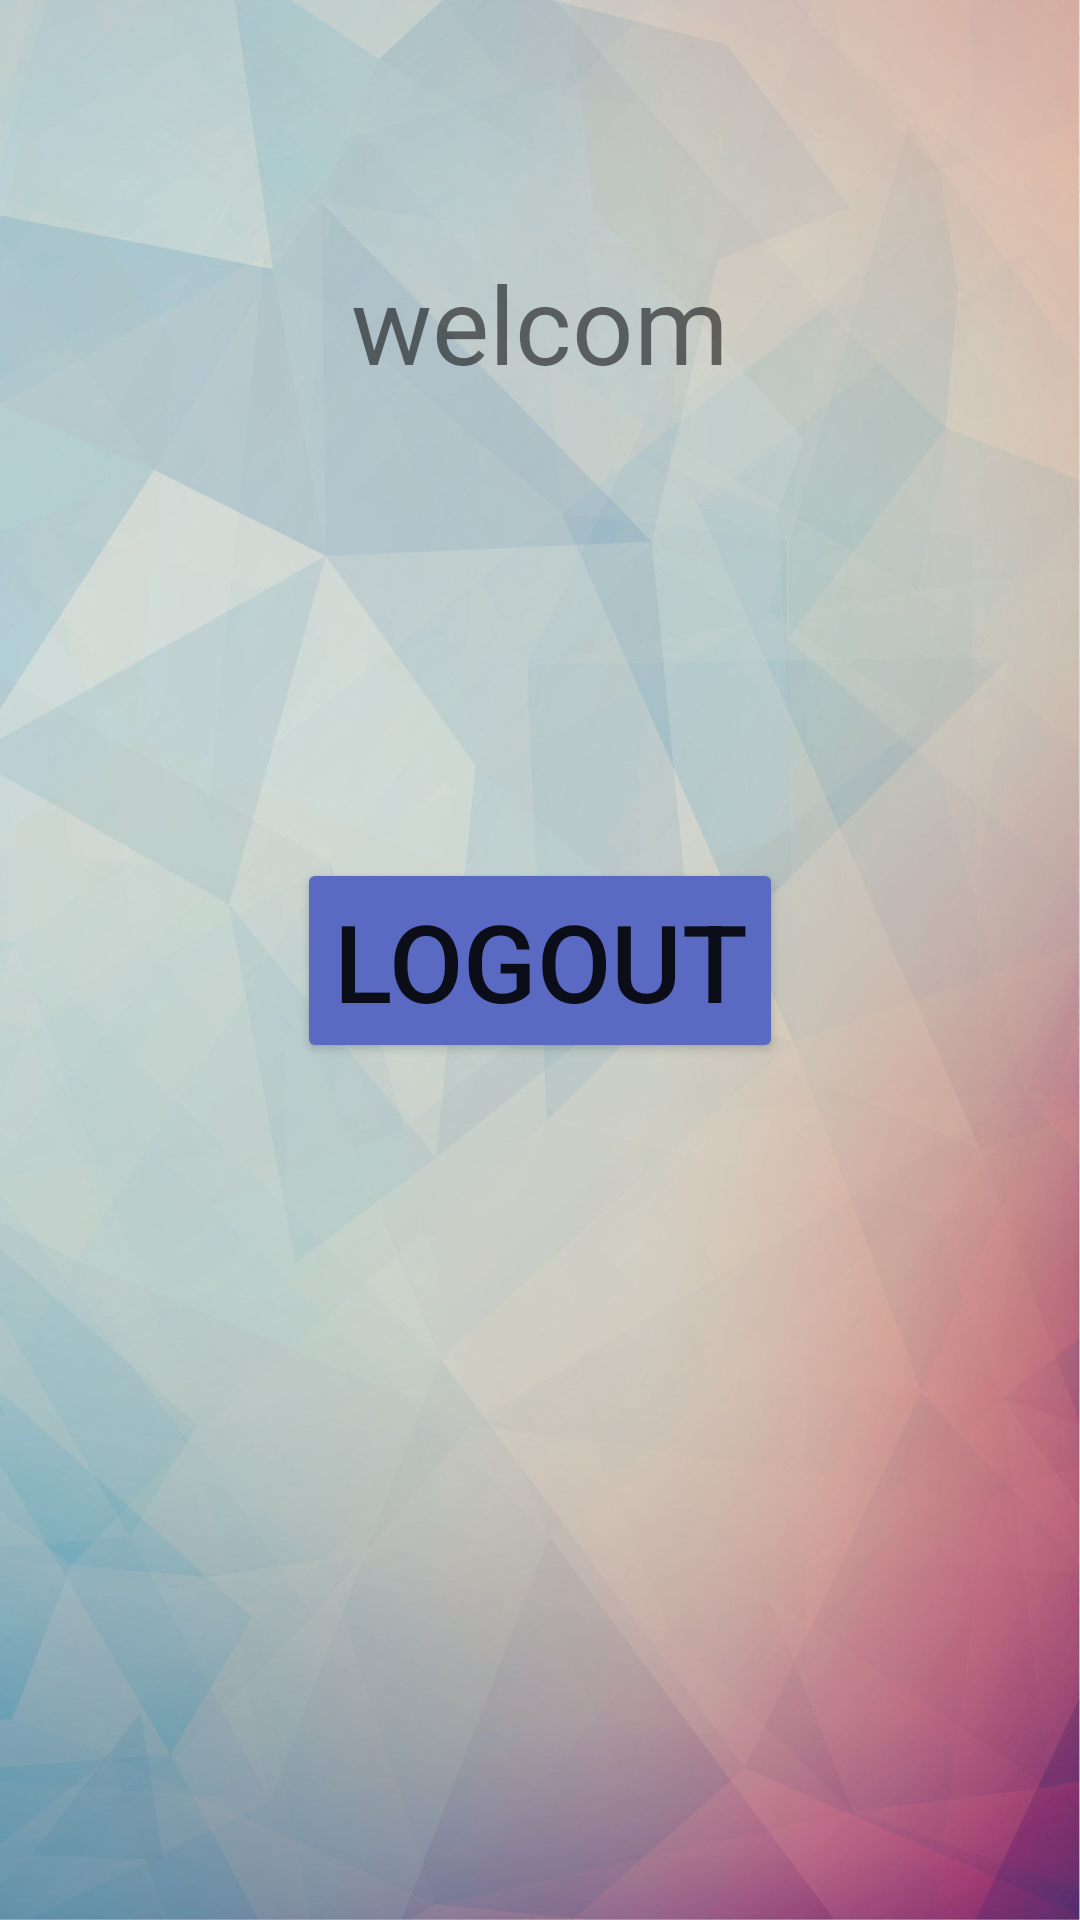

Write the Android layout XML for this screen, with the resource values it uses.
<!-- AndroidManifest.xml: application theme Theme.ManageIn -->
<!-- res/layout/activity_wellcome.xml -->
<?xml version="1.0" encoding="utf-8"?>
<androidx.constraintlayout.widget.ConstraintLayout xmlns:android="http://schemas.android.com/apk/res/android"
    xmlns:app="http://schemas.android.com/apk/res-auto"
    xmlns:tools="http://schemas.android.com/tools"
    android:layout_width="match_parent"
    android:layout_height="match_parent"
    tools:context=".wellcomeActivity"
    android:background="@drawable/background">

    <TextView
        android:id="@+id/textView2"
        android:layout_width="wrap_content"
        android:layout_height="wrap_content"
        android:text="welcom"
        android:textSize="36sp"
        app:layout_constraintBottom_toBottomOf="parent"
        app:layout_constraintEnd_toEndOf="parent"
        app:layout_constraintStart_toStartOf="parent"
        app:layout_constraintTop_toTopOf="parent"
        app:layout_constraintVertical_bias="0.141" />

    <Button
        android:id="@+id/logout"
        android:layout_width="wrap_content"
        android:layout_height="wrap_content"
        android:text="logout"
        android:textSize="36sp"
        app:backgroundTint="#5A6AC3"
        app:layout_constraintBottom_toBottomOf="parent"
        app:layout_constraintEnd_toEndOf="parent"
        app:layout_constraintStart_toStartOf="parent"
        app:layout_constraintTop_toTopOf="parent" />
</androidx.constraintlayout.widget.ConstraintLayout>
<!-- resources referenced by this layout -->
<resources>
  <!-- drawable background: jpg bitmap (drawable-v24, 354443 bytes) -->
  <style name="Theme.ManageIn" parent="Theme.MaterialComponents.DayNight.DarkActionBar">
          
          <item name="colorPrimary">@color/purple_500</item>
          <item name="colorPrimaryVariant">@color/purple_700</item>
          <item name="colorOnPrimary">@color/white</item>
          
          <item name="colorSecondary">@color/teal_200</item>
          <item name="colorSecondaryVariant">@color/teal_700</item>
          <item name="colorOnSecondary">@color/black</item>
          
          <item name="android:statusBarColor" tools:targetApi="l">?attr/colorPrimaryVariant</item>
          
      </style>
  <!-- not gathered from this repository: default colours our renderer supplied (Android Studio template values) -->
  <color name="purple_500">#FF6200EE</color>
  <color name="purple_700">#FF3700B3</color>
  <color name="teal_200">#FF03DAC5</color>
  <color name="teal_700">#FF018786</color>
  <color name="black">#FF000000</color>
  <color name="white">#FFFFFFFF</color>
</resources>
